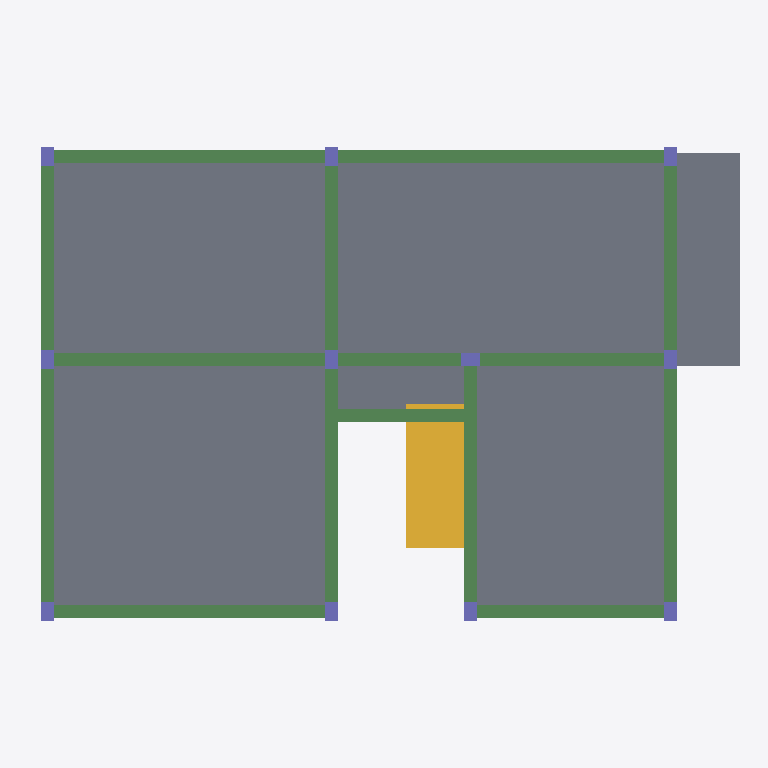
Plan cut of the same IFC building model at storey 'TCC-7a6267fd-N1' (level 3.20 m, cut at 4.60 m), seen from above with north up, elements coloured by IFC class: 18 beams (green), 11 columns (violet), 6 slabs (grey), 1 stair flight (yellow). Cut surfaces are drawn darker.
Extent 11.0 m × 7.8 m × 6.4 m (x, y, z). Storeys (3): TCC-7a6267fd-N0 at 0.20 m; TCC-7a6267fd-N1 at 3.20 m; TCC-7a6267fd-N2 at 6.39 m. Elements (97): 48 IfcBeam, 22 IfcColumn, 13 IfcFooting, 12 IfcSlab, 2 IfcStairFlight.

HEADER;
FILE_DESCRIPTION(('IFC4'),'2;1');
FILE_NAME('','2026-11-02T22:10:40',(''),('',''),'','IfcPlusPlus','');
FILE_SCHEMA(('IFC4'));
ENDSEC;
DATA;
#21=IFCPROJECT('1wtwC5TGrAqf2gWn8a99R1',#26,'',$,$,$,$,(#20),#15);
#33=IFCSITE('3W18fCt2n3J82R1EU8tyAO',#26,$,$,$,#32,$,$,$,$,$,$,$,$);
#38=IFCBUILDING('1CdMe8dNjEtBqWgygRUi$n',#26,$,$,$,#37,$,$,$,$,$,$);
#185=IFCBUILDINGSTOREY('0mcry5JN93yeQi790HmaNB',#26,'TCC-7a6267fd-N0',$,$,#184,$,'TCC-7a6267fd-N0',.ELEMENT.,20.0);
#1332=IFCBUILDINGSTOREY('31j8aUior2RBa60FBDgCDg',#26,'TCC-7a6267fd-N1',$,$,#1331,$,'TCC-7a6267fd-N1',.ELEMENT.,320.0);
#3309=IFCBUILDINGSTOREY('1CMIfBBQr9VPmA24m6syvz',#26,'TCC-7a6267fd-N2',$,$,#3308,$,'TCC-7a6267fd-N2',.ELEMENT.,639.0);
#2338=IFCSLAB('2dOc3$rlmHyOyDa4iZOUxp',#26,'L1',$,$,#2337,#2349,$,.FLOOR.);
#2431=IFCSLAB('33AVOIrlmHyOyDa4iZOUxp',#26,'L4',$,$,#2430,#2442,$,.FLOOR.);
#2369=IFCSLAB('33AUpzrlmHyOyDa4iZOUxp',#26,'L2',$,$,#2368,#2380,$,.FLOOR.);
#2400=IFCSLAB('33AV5arlmHyOyDa4iZOUxp',#26,'L3',$,$,#2399,#2411,$,.FLOOR.);
#2493=IFCSLAB('0wZ9GrrluHyOyDa4iZOUxp',#26,'L6',$,$,#2492,#2504,$,.FLOOR.);
#2559=IFCSTAIRFLIGHT('1UNClUrnyHyOyDa4iZOUxp',#26,'LE2',$,$,#2558,#2570,$,0,0,$,$,$);
#2462=IFCSLAB('3ChbJ_rlmHyOyDa4iZOUxp',#26,'L5',$,$,#2461,#2473,$,.FLOOR.);
#1337=IFCBEAM('0KG6sXrliHyOyDa4iZOUxp',#26,'V1',$,$,#1336,#1348,$,$);
#1370=IFCBEAM('0KG6sdrliHyOyDa4iZOUxp',#26,'V1',$,$,#1369,#1381,$,$);
#1601=IFCBEAM('0KG6sgrliHyOyDa4iZOUxp',#26,'V2',$,$,#1600,#1612,$,$);
#1799=IFCBEAM('0KG6sjrliHyOyDa4iZOUxp',#26,'V5',$,$,#1798,#1810,$,$);
#1502=IFCBEAM('0KG6smrliHyOyDa4iZOUxp',#26,'V12',$,$,#1501,#1513,$,$);
#1898=IFCBEAM('0KG6sprliHyOyDa4iZOUxp',#26,'V8',$,$,#1897,#1909,$,$);
#1832=IFCBEAM('0KG6sarliHyOyDa4iZOUxp',#26,'V7',$,$,#1831,#1843,$,$);
#1469=IFCBEAM('0KG6tSrliHyOyDa4iZOUxp',#26,'V11',$,$,#1468,#1480,$,$);
#1403=IFCBEAM('0KG6syrliHyOyDa4iZOUxp',#26,'V10',$,$,#1402,#1414,$,$);
#1535=IFCBEAM('0KG6s$rliHyOyDa4iZOUxp',#26,'V12',$,$,#1534,#1546,$,$);
#1667=IFCBEAM('0KG6t5rliHyOyDa4iZOUxp',#26,'V3',$,$,#1666,#1678,$,$);
#1865=IFCBEAM('0KG6t2rliHyOyDa4iZOUxp',#26,'V8',$,$,#1864,#1876,$,$);
#1931=IFCBEAM('0KG6tFrliHyOyDa4iZOUxp',#26,'V9',$,$,#1930,#1942,$,$);
#1634=IFCBEAM('0KG6t8rliHyOyDa4iZOUxp',#26,'V2',$,$,#1633,#1645,$,$);
#1766=IFCBEAM('2AyC8frnyHyOyDa4iZOUxp',#26,'V4',$,$,#1765,#1777,$,$);
#1733=IFCBEAM('2b2F_brnyHyOyDa4iZOUxp',#26,'V4',$,$,#1732,#1744,$,$);
#1436=IFCBEAM('0KG6tQrliHyOyDa4iZOUxp',#26,'V11',$,$,#1435,#1447,$,$);
#1964=IFCBEAM('0KG6tDrliHyOyDa4iZOUxp',#26,'V9',$,$,#1963,#1975,$,$);
#4238=IFCCOLUMN('0KG6rVrliHyOyDa4iZOUxp',#26,'P1',$,$,#4237,#4247,$,$);
#4269=IFCCOLUMN('0KG6sLrliHyOyDa4iZOUxp',#26,'P10',$,$,#4268,#4278,$,$);
#4300=IFCCOLUMN('0KG6sRrliHyOyDa4iZOUxp',#26,'P11',$,$,#4299,#4309,$,$);
#4362=IFCCOLUMN('0KG6rhrliHyOyDa4iZOUxp',#26,'P3',$,$,#4361,#4371,$,$);
#4331=IFCCOLUMN('0KG6rbrliHyOyDa4iZOUxp',#26,'P2',$,$,#4330,#4340,$,$);
#4393=IFCCOLUMN('0KG6rnrliHyOyDa4iZOUxp',#26,'P4',$,$,#4392,#4402,$,$);
#4455=IFCCOLUMN('0KG6rzrliHyOyDa4iZOUxp',#26,'P6',$,$,#4454,#4464,$,$);
#4424=IFCCOLUMN('0KG6rtrliHyOyDa4iZOUxp',#26,'P5',$,$,#4423,#4433,$,$);
#4486=IFCCOLUMN('0KG6s3rliHyOyDa4iZOUxp',#26,'P7',$,$,#4485,#4495,$,$);
#4517=IFCCOLUMN('0KG6s9rliHyOyDa4iZOUxp',#26,'P8',$,$,#4516,#4526,$,$);
#4548=IFCCOLUMN('0KG6sFrliHyOyDa4iZOUxp',#26,'P9',$,$,#4547,#4557,$,$);
ENDSEC;
